The GitHub repository Charifabenfraj/PlantGuard_AI contains a labelled image folder "dataset_preprocessed" with 5 categories: pepper bell bacterial spot, pepper bell healthy, potato early blight, potato healthy, tomato mosaic virus. Examples follow, each with its label.

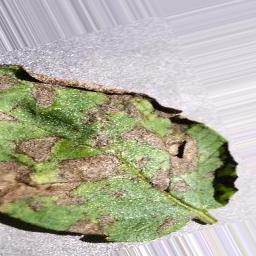
Label: potato early blight

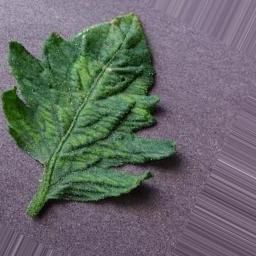
Label: tomato mosaic virus

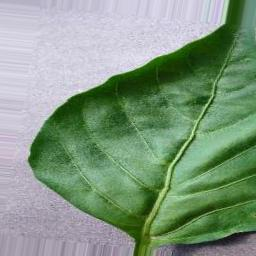
Label: pepper bell healthy

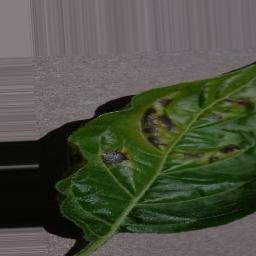
Label: pepper bell bacterial spot

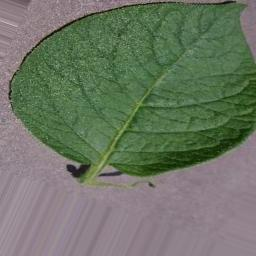
Label: potato healthy

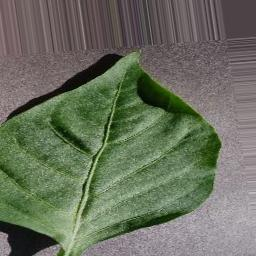
Label: pepper bell healthy
